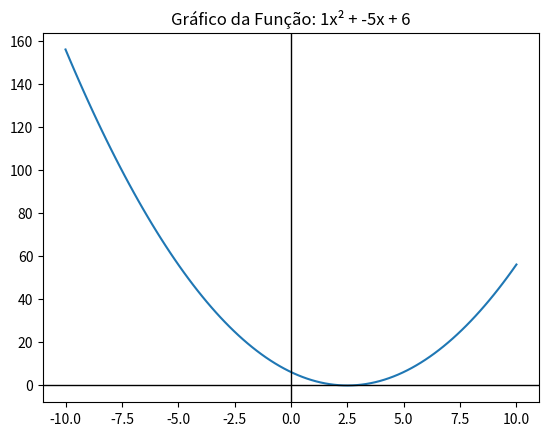
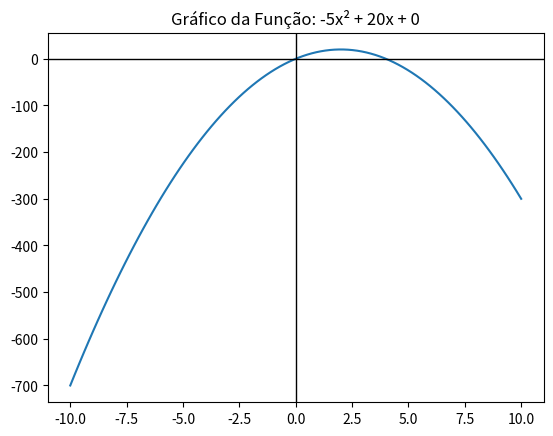
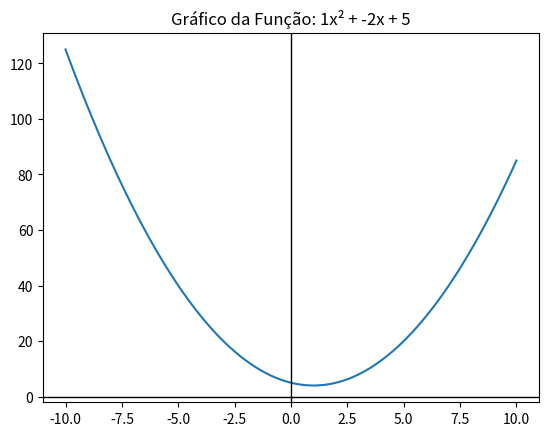

These charts were generated, in order, by the following Python code:
import matplotlib.pyplot as plt
import numpy as np
import math

# calcular as raízes

def calcular_raizes(a, b, c):
    delta = b**2 - 4*a*c

    if delta > 0:
        x1 = (-b + math.sqrt(delta)) / (2*a)
        x2 = (-b - math.sqrt(delta)) / (2*a)
        return x1, x2
    elif delta == 0:
        x1 = x2 = -b / (2*a)
        return x1, x2
    else:
        return None, None

# retornar as coordenadas do vértice

def calcular_vertice(a, b, c):
    delta = b**2 - 4*a*c
    xv = -b / (2*a)
    yv = -delta / (4*a)
    return xv, yv

# plotar o gráfico com matplotlib e numpy

def plotar_grafico(a, b, c):
    x = np.linspace(-10, 10, 100)
    y = a*x**2 + b*x + c

    plt.plot(x, y)
    plt.axhline(0, color='black', lw=1)  # Eixo X
    plt.axvline(0, color='black', lw=1)  # Eixo Y
    plt.title(f"Gráfico da Função: {a}x² + {b}x + {c}")
    plt.show()

# letra a)

a, b, c = 1, -5, 6

x1, x2 = calcular_raizes(a, b, c)
print(f"Raízes: x1 = {x1}, x2 = {x2}")

xv, yv = calcular_vertice(a, b, c)
print(f"Vértice: ({xv}, {yv})")

plotar_grafico(a, b, c)

# letra b)

a, b, c = -5, 20, 0

x1, x2 = calcular_raizes(a, b, c)
print(f"Raízes: x1 = {x1}, x2 = {x2}")

xv, yv = calcular_vertice(a, b, c)
print(f"Vértice: ({xv}, {yv})")

plotar_grafico(a, b, c)

# CHAMANDO AS FUNÇÕES - letra c)

a, b, c = 1, -2, 5

x1, x2 = calcular_raizes(a, b, c)
print(f"Raízes: {x1} (sem raízes reais)")

xv, yv = calcular_vertice(a, b, c)
print(f"Vértice: ({xv}, {yv})")

plotar_grafico(a, b, c)
